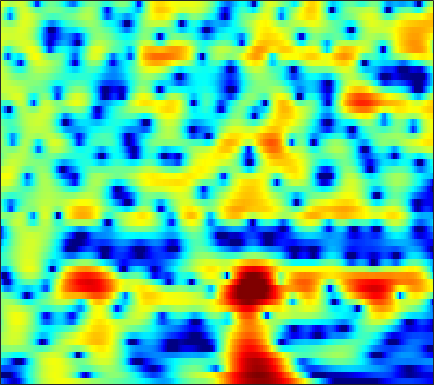

Data behind this chart, as committed beside it:
-9.2286, -9.9675, -11.084, -12.324, -13.337, -14.485, -14.996, -14.575, -12.977, -10.861, -8.7947, -7.364, -5.6524, -4.1418, -3.1272, -1.9089, -0.84068, -0.12856, 0.71304, 1.442, 2.0581, 2.4523, 2.8951, 3.249
-19.94, -23.38, -25.53, -21.54, -18.61, -15.61, -13.28, -11.81, -10.07, -8.487, -7.015, -5.962, -4.619, -3.352, -2.459, -1.351, -0.3391, 0.3532, 1.183, 1.904, 2.511, 2.89, 3.292, 3.575
-10.08, -10.42, -10.71, -10.77, -10.68, -10.38, -9.911, -9.455, -8.699, -7.793, -6.77, -5.943, -4.8, -3.636, -2.779, -1.683, -0.6622, 0.0463, 0.9053, 1.658, 2.293, 2.692, 3.119, 3.426
-5.622, -6.161, -7.054, -8.209, -9.319, -11.29, -14.25, -17.77, -27.35, -21.63, -14.2, -10.87, -7.643, -5.2, -3.71, -2.042, -0.6635, 0.2144, 1.216, 2.038, 2.693, 3.082, 3.47, 3.718
-2.32, -2.412, -2.633, -2.942, -3.224, -3.631, -4.014, -4.234, -4.355, -4.212, -3.797, -3.346, -2.632, -1.867, -1.299, -0.5769, 0.08387, 0.5322, 1.077, 1.559, 1.968, 2.226, 2.495, 2.671
-0.2694, 0.01031, 0.2813, 0.4512, 0.5192, 0.5423, 0.504, 0.446, 0.3348, 0.1908, 0.01909, -0.1323, -0.3747, -0.6635, -0.9093, -1.267, -1.624, -1.855, -2.034, -2.002, -1.73, -1.386, -0.8018, -0.1696
1.053, 1.476, 1.929, 2.255, 2.417, 2.531, 2.529, 2.45, 2.235, 1.884, 1.383, 0.8928, 0.05955, -1.016, -2.026, -3.746, -6.083, -8.492, -13.33, -20.24, -14.7, -10.39, -6.649, -4.116
0.7222, 1.225, 1.792, 2.231, 2.475, 2.689, 2.763, 2.723, 2.542, 2.205, 1.715, 1.24, 0.4646, -0.4769, -1.294, -2.504, -3.803, -4.765, -5.856, -6.435, -6.333, -5.879, -4.971, -3.947
-0.1585, 0.5658, 1.393, 2.056, 2.447, 2.822, 3.022, 3.063, 2.977, 2.734, 2.341, 1.949, 1.306, 0.531, -0.1159, -1.03, -1.961, -2.629, -3.43, -4.072, -4.503, -4.655, -4.634, -4.428
-0.6807, 0.3769, 1.518, 2.409, 2.924, 3.42, 3.709, 3.803, 3.77, 3.558, 3.168, 2.762, 2.066, 1.185, 0.3951, -0.8421, -2.316, -3.577, -5.482, -7.535, -9.302, -9.948, -9.567, -8.415
-0.2559, 0.6919, 1.733, 2.547, 3.009, 3.44, 3.685, 3.759, 3.704, 3.482, 3.1, 2.71, 2.056, 1.235, 0.4888, -0.7437, -2.283, -3.697, -6.018, -8.994, -12.38, -13.73, -11.89, -9.195
0.1391, 0.7931, 1.502, 2.018, 2.277, 2.452, 2.47, 2.389, 2.152, 1.82, 1.415, 1.089, 0.6256, 0.1622, -0.2098, -0.7099, -1.247, -1.678, -2.228, -2.704, -3.016, -3.058, -2.894, -2.564
0.4333, 0.7117, 0.9509, 0.9999, 0.9247, 0.703, 0.2847, -0.1749, -0.9426, -1.821, -2.696, -3.27, -3.736, -3.746, -3.477, -2.926, -2.34, -1.953, -1.481, -1.064, -0.6385, -0.2862, 0.1897, 0.6708
-0.3571, -0.6763, -1.115, -1.531, -1.797, -2.183, -2.777, -3.415, -4.677, -6.769, -10.29, -14.75, -23.97, -14.37, -10.24, -6.992, -5.095, -4.147, -3.29, -2.617, -1.969, -1.407, -0.5222, 0.5813
-4.515, -6.328, -8.374, -8.848, -8.131, -6.786, -5.623, -5.043, -4.803, -5.141, -5.707, -6.098, -6.368, -6.054, -5.492, -4.812, -4.672, -4.916, -5.874, -7.736, -10.09, -10.5, -7.438, -3.591
-9.109, -11.95, -15.77, -16.22, -13.31, -9.573, -6.749, -5.184, -3.692, -2.595, -1.88, -1.544, -1.241, -1.117, -1.188, -1.509, -2.071, -2.774, -4.075, -5.721, -7.191, -7.455, -6.124, -3.645
-12.87, -17, -17.19, -12.68, -9.822, -6.825, -4.386, -2.893, -1.293, -0.004263, 0.9018, 1.356, 1.747, 1.885, 1.809, 1.49, 0.9768, 0.4369, -0.4425, -1.411, -2.367, -2.98, -3.49, -3.441
-6.417, -7.239, -7.201, -5.897, -4.497, -2.688, -1.058, -0.004415, 1.219, 2.172, 2.88, 3.265, 3.548, 3.598, 3.49, 3.131, 2.508, 1.868, 0.7689, -0.6906, -2.649, -4.615, -8.468, -16.16
-2.651, -2.575, -2.279, -1.716, -1.204, -0.4246, 0.3872, 0.9767, 1.706, 2.301, 2.754, 2.998, 3.17, 3.151, 3.02, 2.673, 2.11, 1.558, 0.627, -0.5319, -1.896, -3.034, -4.571, -5.734
-2.961, -2.515, -1.868, -1.182, -0.6758, 0.006787, 0.666, 1.133, 1.679, 2.134, 2.49, 2.668, 2.8, 2.795, 2.692, 2.433, 2.038, 1.645, 1.004, 0.25, -0.5942, -1.256, -2.136, -2.998
-4.564, -3.781, -2.769, -1.828, -1.152, -0.305, 0.4529, 0.9639, 1.546, 2.029, 2.401, 2.597, 2.754, 2.799, 2.749, 2.579, 2.298, 2.008, 1.529, 0.9466, 0.2632, -0.3132, -1.166, -2.142
-6.959, -5.829, -4.369, -3.03, -2.091, -0.9729, -0.01208, 0.6019, 1.299, 1.856, 2.261, 2.49, 2.687, 2.763, 2.76, 2.663, 2.461, 2.255, 1.891, 1.424, 0.8528, 0.3471, -0.4382, -1.342
-10.71, -8.614, -6.196, -4.138, -2.839, -1.414, -0.268, 0.4247, 1.159, 1.69, 2.049, 2.232, 2.374, 2.419, 2.412, 2.358, 2.252, 2.142, 1.929, 1.637, 1.24, 0.8695, 0.2699, -0.4432
-11.29, -8.432, -5.565, -3.371, -2.078, -0.7101, 0.326, 0.9159, 1.455, 1.737, 1.828, 1.759, 1.562, 1.343, 1.197, 1.117, 1.192, 1.291, 1.437, 1.496, 1.402, 1.214, 0.8065, 0.2236
-3.481, -2.591, -1.45, -0.3687, 0.3103, 1.107, 1.732, 2.062, 2.281, 2.191, 1.73, 1.075, -0.2134, -1.888, -3.086, -3.575, -2.381, -1.083, 0.4279, 1.402, 1.82, 1.785, 1.293, 0.3425
0.4306, 0.3134, 0.1615, 0.04005, 0.07427, 0.4025, 0.9469, 1.39, 1.859, 2.015, 1.622, 0.939, -0.771, -3.691, -6.814, -8.758, -4.524, -1.699, 0.8413, 2.288, 2.885, 2.829, 2.098, 0.469
-1.59, -2.76, -5.008, -8.318, -11.02, -10.83, -7.029, -4.638, -2.411, -1.036, -0.2711, -0.01551, 0.03059, -0.08791, -0.1254, 0.05798, 0.5544, 1.082, 1.781, 2.305, 2.548, 2.516, 2.18, 1.551
-2.454, -3.554, -5.428, -7.615, -8.939, -8.899, -7.093, -5.538, -3.745, -2.441, -1.459, -0.9395, -0.3967, 0.01824, 0.2931, 0.6533, 1.005, 1.272, 1.577, 1.812, 1.947, 1.978, 1.919, 1.79
-0.7657, -1.186, -1.758, -2.299, -2.569, -2.727, -2.623, -2.433, -2.099, -1.742, -1.392, -1.137, -0.7948, -0.4391, -0.1633, 0.2223, 0.6102, 0.8734, 1.181, 1.42, 1.564, 1.611, 1.599, 1.504
1.32, 1.216, 1.011, 0.7438, 0.5166, 0.1678, -0.2007, -0.497, -0.9415, -1.362, -1.771, -1.958, -2.021, -1.777, -1.42, -0.812, -0.1511, 0.2993, 0.8199, 1.185, 1.389, 1.425, 1.345, 1.11
3.094, 3.183, 3.15, 2.971, 2.705, 2.2, 1.452, 0.7215, -0.5285, -2.192, -4.247, -5.947, -7.452, -6.73, -5.167, -3.015, -1.294, -0.2966, 0.6521, 1.222, 1.462, 1.446, 1.169, 0.6442
3.443, 3.732, 3.936, 3.906, 3.736, 3.28, 2.523, 1.716, 0.2653, -1.78, -4.655, -7.568, -11.29, -9.385, -6.435, -3.381, -1.331, -0.2515, 0.6818, 1.164, 1.232, 1.035, 0.4237, -0.5826
1.88, 2.396, 2.906, 3.149, 3.198, 3.037, 2.674, 2.243, 1.498, 0.6149, -0.3192, -0.9294, -1.441, -1.494, -1.251, -0.737, -0.1857, 0.1772, 0.4798, 0.5597, 0.3671, 0.008382, -0.783, -2.036
-0.04267, 0.7081, 1.47, 1.977, 2.209, 2.345, 2.32, 2.21, 1.958, 1.621, 1.249, 0.9652, 0.6223, 0.3282, 0.17, 0.01105, -0.06663, -0.1213, -0.154, -0.2177, -0.3621, -0.5784, -1.036, -1.768
-0.8902, -0.07792, 0.6551, 1.166, 1.399, 1.637, 1.754, 1.82, 1.841, 1.764, 1.573, 1.339, 0.8826, 0.2904, -0.2515, -0.9952, -1.653, -1.963, -1.995, -1.662, -1.171, -0.8141, -0.5026, -0.3888
-0.05092, 0.2325, 0.3051, 0.1313, -0.02786, -0.1227, 0.0817, 0.3942, 0.919, 1.368, 1.556, 1.479, 0.9853, -0.01455, -1.224, -3.578, -7.113, -9.915, -9.292, -5.389, -2.434, -0.895, 0.4982, 1.335
0.7265, 0.09819, -1.236, -3.442, -5.702, -8.863, -7.869, -5.23, -2.274, -0.265, 0.9129, 1.353, 1.419, 0.8469, 0.05075, -1.623, -3.752, -5.039, -4.714, -2.609, -0.4969, 0.7366, 1.908, 2.59
0.3365, -0.508, -2.076, -4.126, -6.033, -8.105, -7.481, -5.651, -3.142, -1.222, 0.1158, 0.7888, 1.315, 1.483, 1.442, 1.228, 0.9844, 0.9072, 0.9562, 1.219, 1.557, 1.788, 1.957, 1.941
-0.01244, -0.56, -1.316, -1.999, -2.347, -2.582, -2.366, -1.972, -1.217, -0.4171, 0.3706, 0.8502, 1.354, 1.722, 1.876, 2.023, 2.092, 2.099, 2.073, 1.989, 1.834, 1.637, 1.24, 0.6474
-0.8299, -1.307, -1.782, -2.107, -2.133, -1.969, -1.566, -1.125, -0.4691, 0.1763, 0.811, 1.209, 1.653, 2.002, 2.184, 2.376, 2.485, 2.499, 2.464, 2.317, 2.03, 1.696, 1.066, 0.1694
-2.878, -3.685, -4.734, -5.376, -5.324, -4.346, -2.958, -1.878, -0.6504, 0.3387, 1.009, 1.403, 1.739, 1.944, 2.087, 2.224, 2.372, 2.479, 2.595, 2.611, 2.48, 2.249, 1.746, 0.983
-4.968, -6.205, -9.715, -19.28, -22.09, -9.266, -4.443, -2.249, -0.3377, 0.7794, 1.246, 1.288, 1.019, 0.5484, 0.2438, 0.1384, 0.5166, 1.042, 1.744, 2.306, 2.612, 2.661, 2.489, 2.083
-2.511, -2.27, -2.411, -2.559, -2.278, -1.122, 0.2825, 1.205, 2.022, 2.275, 1.971, 1.21, -0.5837, -3.653, -7.378, -11.43, -6.444, -3.099, -0.3278, 1.261, 2.028, 2.203, 2.007, 1.462
1.108, 1.415, 1.728, 2.031, 2.244, 2.542, 2.84, 2.972, 2.989, 2.712, 2.072, 1.315, -0.131, -2.009, -3.448, -4.377, -3.482, -2.279, -0.8595, -0.00181, 0.2285, -0.03657, -1.005, -2.779
2.241, 2.296, 2.351, 2.392, 2.427, 2.418, 2.366, 2.287, 2.114, 1.85, 1.44, 1.082, 0.5561, 0.01343, -0.3307, -0.6077, -0.6786, -0.6776, -0.645, -0.7646, -1.145, -1.676, -2.767, -4.387
2.429, 2.312, 2.143, 1.943, 1.79, 1.592, 1.377, 1.23, 1.031, 0.8449, 0.6829, 0.5591, 0.4093, 0.285, 0.2117, 0.1132, 0.01286, -0.0684, -0.2389, -0.5017, -0.8943, -1.269, -1.883, -2.6
2.49, 2.177, 1.733, 1.277, 0.9167, 0.4717, 0.08056, -0.1691, -0.4055, -0.5177, -0.4593, -0.3453, -0.1334, 0.1211, 0.3004, 0.4854, 0.5942, 0.6321, 0.5786, 0.4302, 0.1804, -0.06103, -0.4517, -0.8747
2.551, 1.948, 1.094, 0.2485, -0.3777, -1.247, -2.095, -2.693, -3.264, -3.344, -2.865, -2.187, -1.147, -0.1814, 0.4263, 1.066, 1.491, 1.659, 1.745, 1.675, 1.489, 1.278, 0.9429, 0.5686
2.211, 1.013, -0.5468, -1.858, -2.598, -3.644, -5.115, -6.872, -10.7, -13.86, -9.191, -5.509, -2.137, 0.06677, 1.206, 2.225, 2.786, 2.958, 2.966, 2.747, 2.404, 2.083, 1.665, 1.25
1.174, -1.782, -7.333, -11.07, -8.267, -5.275, -4.25, -4.382, -5.101, -5.129, -3.339, -1.432, 0.8221, 2.438, 3.259, 3.874, 3.998, 3.813, 3.235, 2.369, 1.304, 0.5416, -0.2711, -0.7334
2.325, 0.4549, -2.072, -3.318, -2.853, -1.5, -0.2973, 0.3703, 1.051, 1.678, 2.312, 2.791, 3.366, 3.727, 3.784, 3.543, 2.875, 2.075, 0.5072, -1.695, -4.734, -7.618, -11.62, -11.38
3.133, 2.605, 2.014, 1.635, 1.54, 1.641, 1.902, 2.136, 2.427, 2.667, 2.844, 2.89, 2.808, 2.53, 2.142, 1.338, 0.1629, -1.026, -2.997, -5.556, -8.791, -11.51, -14.66, -14.94
2.936, 2.833, 2.682, 2.588, 2.554, 2.57, 2.638, 2.706, 2.795, 2.831, 2.781, 2.66, 2.338, 1.8, 1.241, 0.2458, -1.068, -2.271, -4.207, -6.458, -8.96, -10.89, -13.2, -14.41
2.441, 2.435, 2.359, 2.292, 2.289, 2.356, 2.502, 2.641, 2.826, 2.953, 2.949, 2.85, 2.558, 2.046, 1.516, 0.5796, -0.6368, -1.735, -3.54, -5.793, -8.624, -11.45, -17.03, -31.93
1.804, 1.437, 0.83, 0.2743, 0.08919, 0.2809, 0.8854, 1.455, 2.177, 2.735, 3.064, 3.144, 3.043, 2.716, 2.318, 1.605, 0.6951, -0.1345, -1.383, -2.842, -4.467, -5.758, -7.397, -8.342
1.316, -0.04329, -2.724, -6.614, -9.282, -7.179, -3.217, -1.047, 0.9447, 2.193, 2.9, 3.136, 3.135, 2.857, 2.503, 1.927, 1.283, 0.7925, 0.1503, -0.451, -1.026, -1.419, -1.836, -2.085
2.393, 1.075, -1.157, -3.698, -4.946, -4.14, -1.849, -0.2712, 1.276, 2.229, 2.643, 2.645, 2.265, 1.506, 0.7785, -0.2556, -1.079, -1.371, -1.357, -1.05, -0.6956, -0.4656, -0.2533, -0.1979
3.721, 3.092, 2.307, 1.702, 1.455, 1.472, 1.79, 2.113, 2.489, 2.634, 2.43, 1.989, 0.9254, -0.8367, -2.751, -6.512, -11.45, -11.78, -7.481, -4.334, -2.407, -1.522, -0.875, -0.6628
